Photos from the image-classification dataset "radiographs" in the GitHub repository RakeshReddy21/Weld-radiography-CNN. Its 2 classes are: crack, porosity.

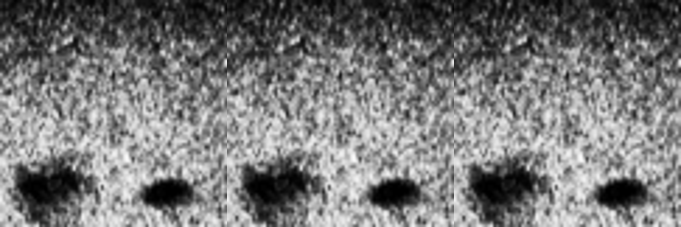
Label: porosity

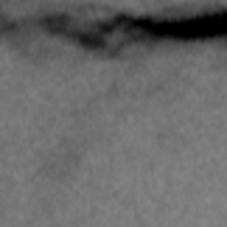
Label: crack

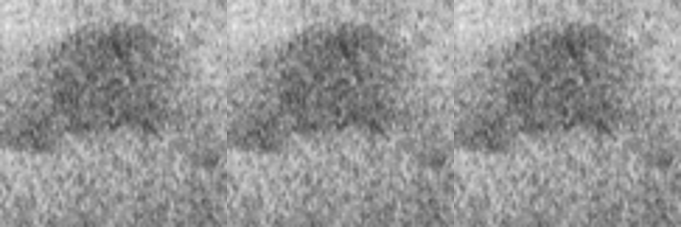
Label: porosity

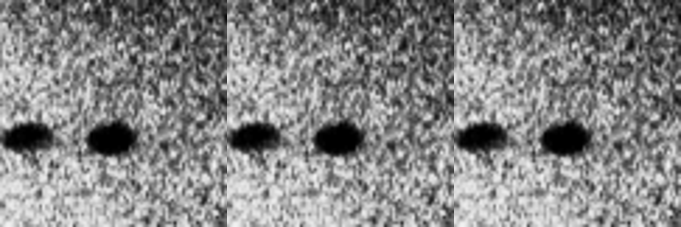
Label: porosity

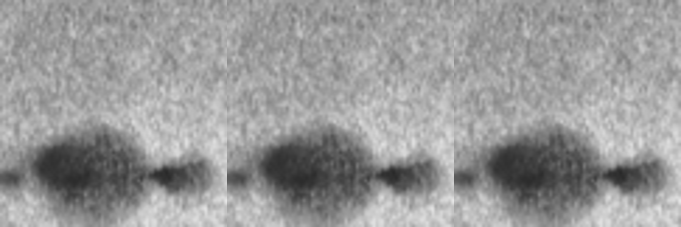
Label: porosity

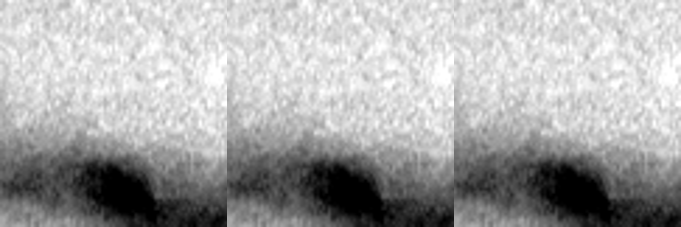
Label: porosity
